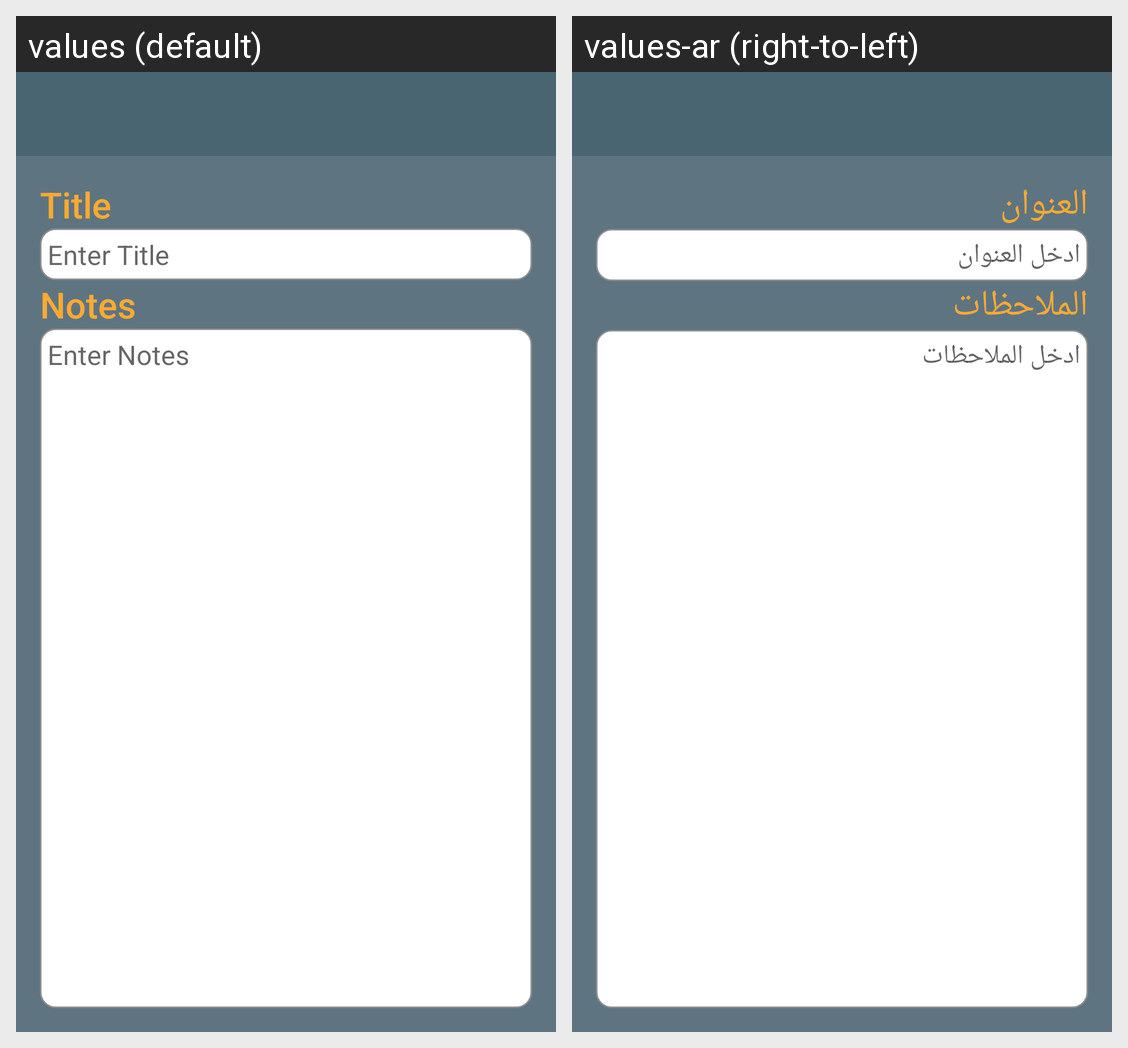

Translations of the strings shown on this Android screen, per locale in the grid:
Android screen res/layout/activity_note_editor.xml rendered under 2 locales, left to right: values (default), values-ar (right-to-left). Device: Nexus 5 (rendered at 1080×1920; each locale shown at half size, 540×960, under a caption strip naming it); theme AppTheme.
Strings drawn on this screen, with the default value and each locale's value (text and hints the layout hard-codes, and strings that could not be matched under every locale, appear in the picture but are not listed):

Title
  values: Title
  values-ar: العنوان

Enter_Title
  values: Enter Title
  values-ar: ادخل العنوان

Notes
  values: Notes
  values-ar: الملاحظات

Enter_Notes
  values: Enter Notes
  values-ar: ادخل الملاحظات
